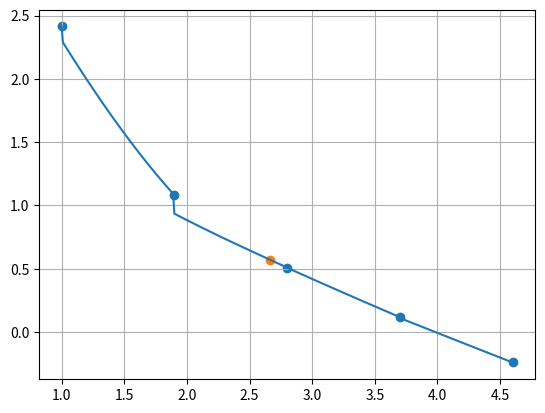

Python code for this plot:

import matplotlib.pyplot as plt
from numpy import arange

class SplineTuple:
    def __init__(self, a, b, c, d, x):
        self.a = a
        self.b = b
        self.c = c
        self.d = d
        self.x = x


def BuildSpline(x, y, n):
    splines = [SplineTuple(0, 0, 0, 0, 0) for _ in range(0, n)]
    for i in range(0, n):
        splines[i].x = x[i]
        splines[i].a = y[i]

    alpha = [0.0 for _ in range(0, n - 1)]
    beta  = [0.0 for _ in range(0, n - 1)]

    for i in range(1, n - 1):
        hi = x[i] - x[i - 1]
        hi_plus_1 = x[i + 1] - x[i]
        li = y[i] - y[i - 1]
        li_plus_1 = y[i + 1] - y[i]
        if i == 1:
            alpha[i] = -hi_plus_1 / (2 * (hi + hi_plus_1))
            beta[i] = 3 * (li_plus_1 - li) / (2 * (hi + hi_plus_1))
        else:
            alpha[i] = -hi_plus_1 / (2 * hi + 2 * hi_plus_1 + hi * alpha[i - 1])
            beta[i] = (3 * li_plus_1 - 3 * li - hi * beta[i - 1]) / (2 * hi + 2 * hi_plus_1 + hi * alpha[i - 1])

    for i in range(n - 2, 0, -1):
        splines[i].c = alpha[i] * splines[i + 1].c + beta[i]

    for i in range(n - 1, 0, -1):
        hi = x[i] - x[i - 1]
        li = y[i] - y[i - 1]
        splines[i].b = hi * (2.0 * splines[i].c + splines[i - 1].c) / 3.0 + (splines[i].a - splines[i-1].a) / hi
        splines[i].d = (splines[i].c - splines[i - 1].c) / 3*hi
    return splines


def Interpolate(splines, x, t=0):

    n = len(splines)
    s = SplineTuple(0, 0, 0, 0, 0)
    if x <= splines[0].x:
        s = splines[0]
    elif x >= splines[n - 1].x:
        s = splines[n - 1]
    else:
        i = 0
        j = n - 1
        while i + 1 < j:
            k = i + (j - i) // 2
            if x <= splines[k].x:
                j = k
            else:
                i = k
        s = splines[j]
    dx = x - s.x
    if t != 0:
        print("a={} ; b={} ; c={} ; d={}; x={}".format(s.a, s.b, s.c, s.d, s.x))
    return s.a + (s.b + (s.c / 2.0 + s.d * dx / 6.0) * dx) * dx


x = [1.0, 1.9, 2.8, 3.7, 4.6]
y = [2.4142, 1.0818, 0.50953, 0.11836, -0.24008]
x0 = 2.66666
spline = BuildSpline(x, y, len(x))
xx = [i for i in arange(x[0], x[-1], 0.01)]
yy = [Interpolate(spline, i) for i in xx]
plt.grid(True)
plt.scatter(x, y)
plt.plot(xx, yy)
y0 = Interpolate(spline, x0)
plt.scatter(x0, y0)
print("x={} -> y={}".format(x0, y0))
print()
for j in range(0, len(spline)):
    i = spline[j]
    print("a={} ; b={} ; c={} ; d={}; x={}".format(i.a, i.b, i.c, i.d, i.x))
y1 = Interpolate(spline, 1.5)
print()
print("В точке x={} -> y={}".format(1.5, y1))
y1 = Interpolate(spline, 1.5, 1)
plt.show()
